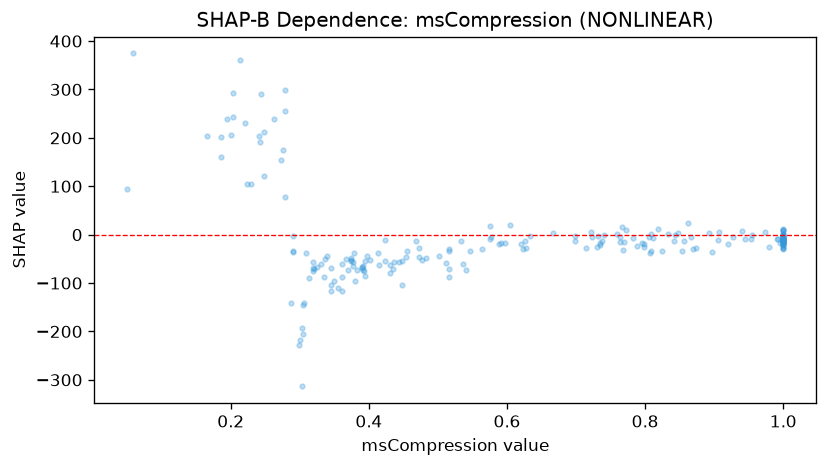

The table this chart was drawn from, first rows:
feature_value, shap_value
1.0, -7.23
0.591, -17.55
1.0, -8.794
1.0, 9.422
0.273, 155.1
0.288, -141.8
0.275, 174.5
0.337, -50.11
1.0, -23.19
0.248, 211.1
0.812, -7.122
0.383, -72.45
0.395, -54.78
0.262, 238.3
0.798, -19.99
0.34, -44.85
0.589, -18.93
0.483, -47.68
0.186, 201.2
0.892, 2.679
0.897, -36.58
0.349, -94.98
1.0, -3.475
0.319, -57.23
0.43, -63.26
0.455, -34.53
0.361, -59.7
0.502, -43.38
0.443, -56.92
0.29, -2.836
0.367, -50.2
0.221, 231.5
0.374, -55.46
0.278, 299
0.303, -192.2
0.23, 104.5
1.0, -4.204
0.223, 104.9
0.512, -57.61
1.0, -17.14
0.577, -5.688
0.737, -13.77
1.0, -27.42
0.309, -38.64
1.0, -16.81
1.0, -10.47
0.626, -13.13
1.0, -8.336
1.0, -10.28
0.361, -87.43
0.621, -18.33
0.735, -21.92
0.448, -55.29
0.842, -13.38
1.0, 8.066
0.29, -36
1.0, -16.15
0.995, -16.43
0.534, -12.13
0.29, -34.51
... 151 more rows
